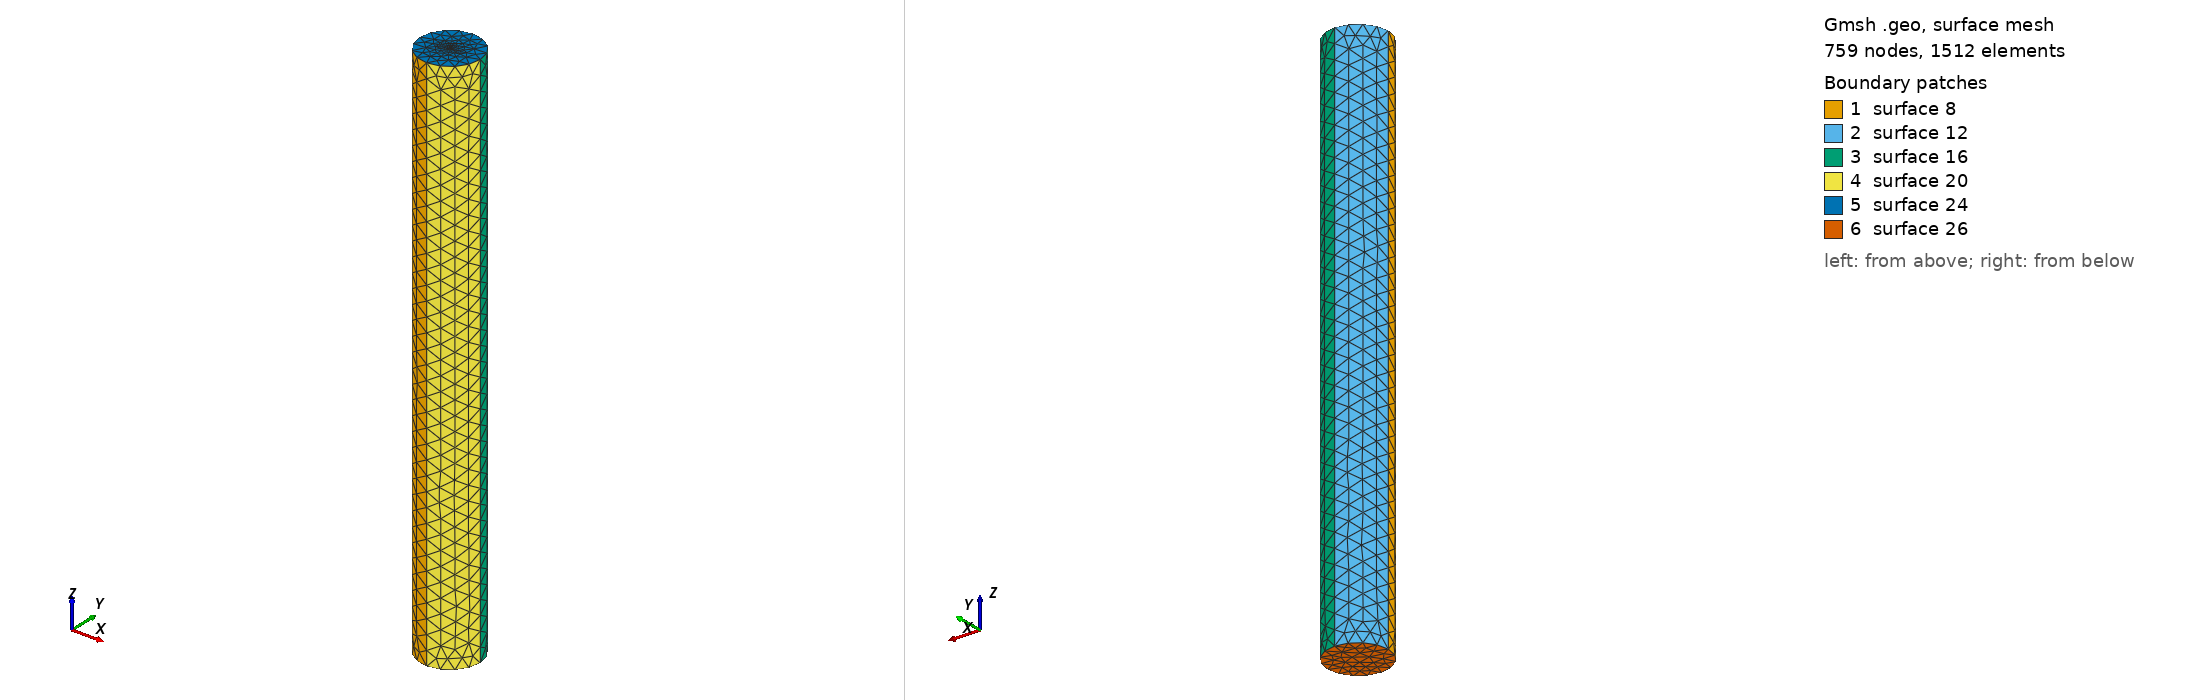

Gmsh geometry script, surface-meshed: 759 nodes, 1512 surface elements. Boundary patches (legend numbers): 1 surface 8, 2 surface 12, 3 surface 16, 4 surface 20, 5 surface 24, 6 surface 26. Left view from above one corner, right view from below the opposite corner. The script declares no physical surfaces, so the legend lists its geometric surfaces. The drawing asked Gmsh for element sizes between 1% and 20% of the model's largest extent; the script's own settings can give other sizes.

=== stern1.geo (drawn) ===
r = 3;
h = 50;
lc =1.423;
lc_fine =0.003;
st_thickness = 2;

h = h + st_thickness;
h0 = 0 - st_thickness;
Point(1) = {r, 0, h, lc};
Point(2) = {0, r, h, lc};
Point(3) = {-r, 0, h, lc};
Point(4) = {0, -r, h, lc};
Point(5) = {0, 0, h, lc_fine};

Circle(1) = {4, 5, 1};
Circle(2) = {1, 5, 2};
Circle(3) = {2, 5, 3};
Circle(4) = {3, 5, 4};
Extrude {0, 0, -h + h0} {
  Line{4, 3, 2, 1};
}

Line Loop(23) = {3, 4, 1, 2};
Plane Surface(24) = {23};
Point{5} In Surface{24};


Line Loop(25) = {5, 17, 13, 9};
Plane Surface(26) = {25};
